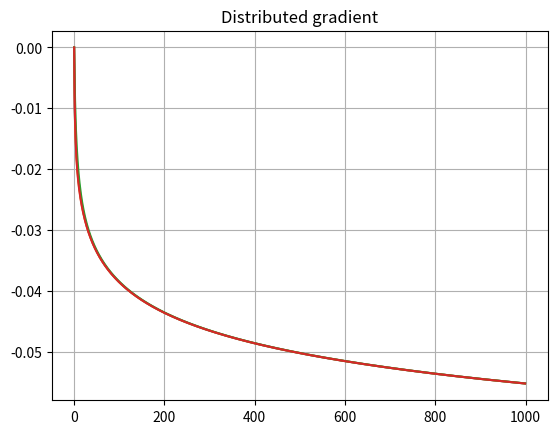
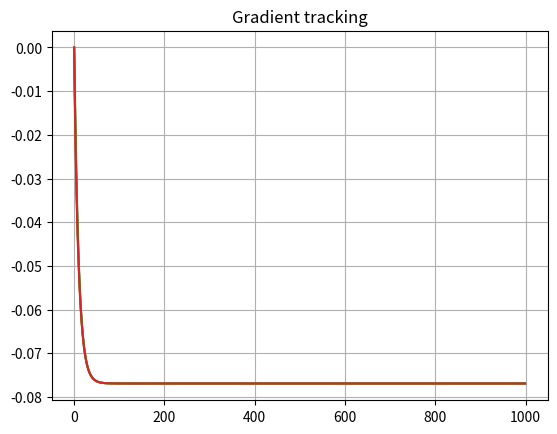
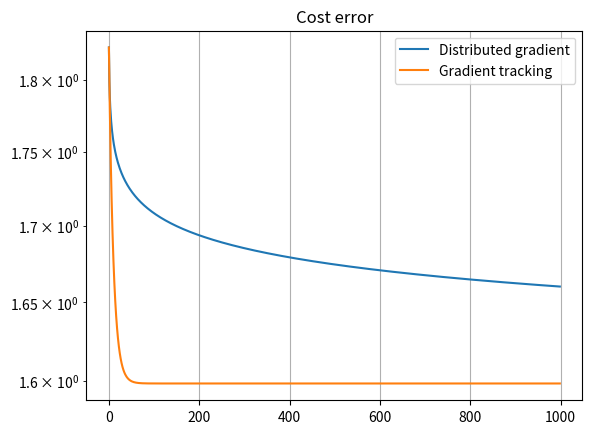

The matplotlib source for these figures, in order:
import matplotlib.pyplot as plt
import numpy as np

np.random.seed(0)
NN = 4

I_NN = np.eye(NN)
while 1:
    Adj = np.random.binomial(n=1, p=0.3, size=(NN, NN))
    Adj = np.logical_or(Adj, Adj.T)
    Adj = np.logical_and(Adj, np.logical_not(I_NN)).astype(int)

    test = np.linalg.matrix_power(I_NN + Adj, NN)
    if np.all(test > 0):
        break
    # else:
    # continue

print(Adj)


AA = np.zeros(shape=(NN, NN))

for ii in range(NN):
    N_ii = np.nonzero(Adj[ii])[0]
    deg_ii = len(N_ii)
    for jj in N_ii:
        deg_jj = len(np.nonzero(Adj[jj])[0])
        AA[ii, jj] = 1 / (1 + max([deg_ii, deg_jj]))

AA += I_NN - np.diag(np.sum(AA, axis=0))

print(AA)

if 0:
    print(np.sum(AA, axis=0))
    print(np.sum(AA, axis=1))


def quadratic_fn(z, q, r):
    return 0.5 * q * z * z + r * z, q * z + r


Q = np.random.uniform(size=(NN))
R = np.random.uniform(size=(NN))

MAXITERS = 1000
# dd = 3
ZZ = np.zeros((MAXITERS, NN))
cost = np.zeros((MAXITERS))

ZZ_gt = np.zeros((MAXITERS, NN))
SS_gt = np.zeros((MAXITERS, NN))
for ii in range(NN):
    _, SS_gt[0, ii] = quadratic_fn(ZZ_gt[0, ii], Q[ii], R[ii])

cost_gt = np.zeros((MAXITERS))

alpha = 1e-2

for kk in range(MAXITERS - 1):
    # print(f"iter {kk}")

    # Distributed gradient
    for ii in range(NN):
        N_ii = np.nonzero(Adj[ii])[0]

        ZZ[kk + 1, ii] += AA[ii, ii] * ZZ[kk, ii]
        for jj in N_ii:
            ZZ[kk + 1, ii] += AA[ii, jj] * ZZ[kk, jj]

        _, grad_ell_ii = quadratic_fn(ZZ[kk + 1, ii], Q[ii], R[ii])

        ZZ[kk + 1, ii] -= alpha / (kk + 1) * grad_ell_ii

        ell_ii, _ = quadratic_fn(ZZ[kk, ii], Q[ii], R[ii])
        cost[kk] += ell_ii

    # gradient tracking
    for ii in range(NN):
        N_ii = np.nonzero(Adj[ii])[0]

        ZZ_gt[kk + 1, ii] += AA[ii, ii] * ZZ_gt[kk, ii]
        SS_gt[kk + 1, ii] += AA[ii, ii] * SS_gt[kk, ii]
        for jj in N_ii:
            ZZ_gt[kk + 1, ii] += AA[ii, jj] * ZZ_gt[kk, jj]
            SS_gt[kk + 1, ii] += AA[ii, jj] * SS_gt[kk, jj]

        ZZ_gt[kk + 1, ii] -= alpha * np.exp(-0.1 * kk) * SS_gt[kk, ii]

        # print(Q[ii])
        _, grad_ell_ii_new = quadratic_fn(ZZ_gt[kk + 1, ii], Q[ii], R[ii])
        _, grad_ell_ii_old = quadratic_fn(ZZ_gt[kk, ii], Q[ii], R[ii])
        SS_gt[kk + 1, ii] += grad_ell_ii_new - grad_ell_ii_old

        ell_ii_gt, _ = quadratic_fn(ZZ_gt[kk, ii], Q[ii], R[ii])
        cost_gt[kk] += ell_ii_gt


fig, ax = plt.subplots()
ax.plot(np.arange(MAXITERS), ZZ)
ax.grid()
ax.set_title("Distributed gradient")

fig, ax = plt.subplots()
ax.plot(np.arange(MAXITERS), ZZ_gt)
ax.grid()
ax.set_title("Gradient tracking")


ZZ_opt = -np.sum(R) / np.sum(Q)
opt_cost = 0.5 * np.sum(Q) * ZZ_opt**2 + np.sum(R) * ZZ_opt
print(opt_cost)
print(cost[-2])
print(cost_gt[-2])

fig, ax = plt.subplots()
ax.semilogy(np.arange(MAXITERS - 1), np.abs(cost[:-1] - opt_cost))
ax.semilogy(np.arange(MAXITERS - 1), np.abs(cost_gt[:-1] - opt_cost))
ax.grid()
ax.legend(["Distributed gradient", "Gradient tracking"])
ax.set_title("Cost error")

plt.show()
